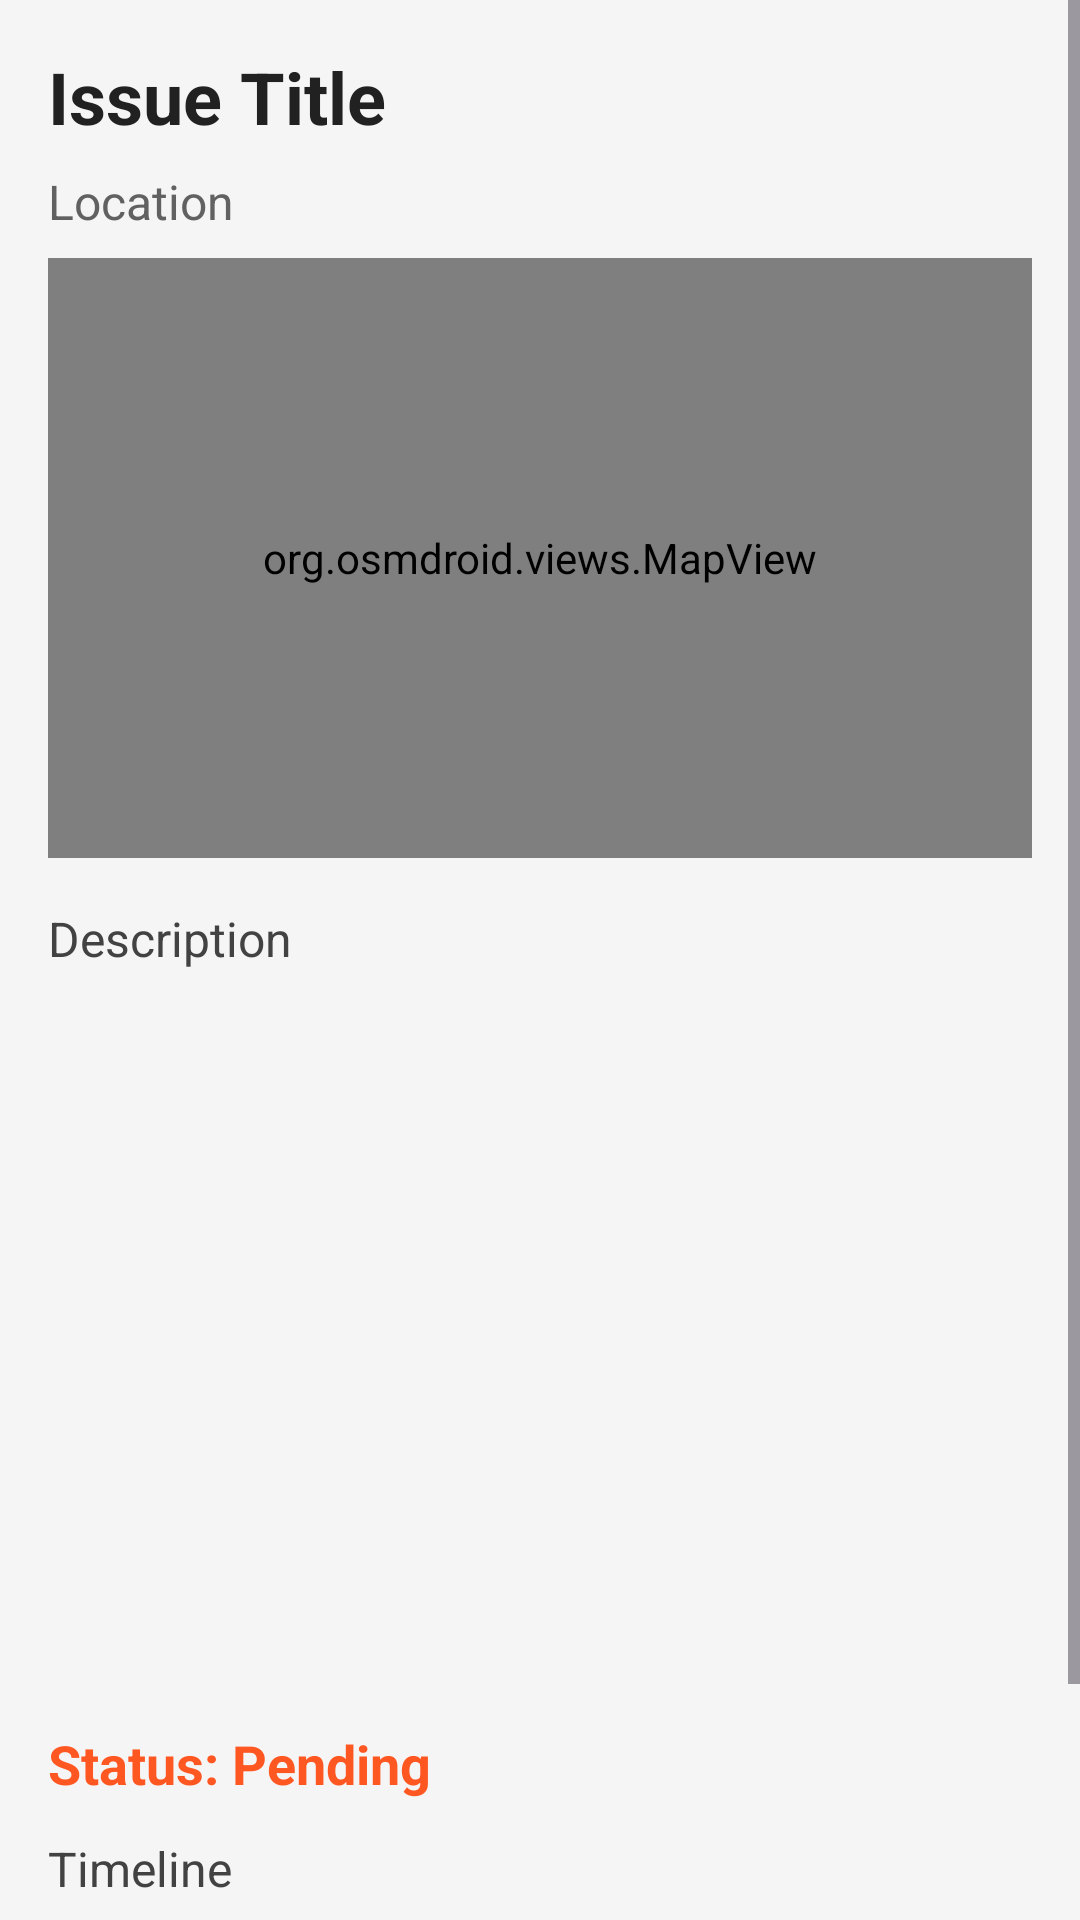

Android layout source for this screen:
<!-- AndroidManifest.xml: application theme Theme.StreetFix -->
<!-- res/layout/activity_issue_detail.xml -->
<ScrollView xmlns:android="http://schemas.android.com/apk/res/android"
    android:layout_width="match_parent"
    android:layout_height="match_parent"
    android:background="#F5F5F5">

    <LinearLayout
        android:layout_width="match_parent"
        android:layout_height="wrap_content"
        android:orientation="vertical"
        android:padding="16dp">

        <TextView
            android:id="@+id/titleText"
            android:layout_width="match_parent"
            android:layout_height="wrap_content"
            android:text="Issue Title"
            android:textSize="24sp"
            android:textStyle="bold"
            android:textColor="#212121"
            android:paddingBottom="8dp"/>

        <TextView
            android:id="@+id/locationText"
            android:layout_width="match_parent"
            android:layout_height="wrap_content"
            android:text="Location"
            android:textSize="16sp"
            android:textColor="#616161"
            android:paddingBottom="8dp"/>

        
        <org.osmdroid.views.MapView
            android:id="@+id/detailMapView"
            android:layout_width="match_parent"
            android:layout_height="200dp"
            android:layout_marginBottom="16dp"/>

        <TextView
            android:id="@+id/descriptionText"
            android:layout_width="match_parent"
            android:layout_height="wrap_content"
            android:text="Description"
            android:textSize="16sp"
            android:textColor="#424242"
            android:paddingBottom="16dp"/>

        <ImageView
            android:id="@+id/detailImage"
            android:layout_width="match_parent"
            android:layout_height="220dp"
            android:scaleType="centerCrop"
            android:background="@drawable/rounded_image"
            android:contentDescription="Selected issue image"
            android:elevation="4dp"/>

        <TextView
            android:id="@+id/statusText"
            android:layout_width="match_parent"
            android:layout_height="wrap_content"
            android:text="Status: Pending"
            android:textSize="18sp"
            android:textStyle="bold"
            android:textColor="#FF5722"
            android:paddingTop="16dp"/>

        
        <TextView
            android:id="@+id/timelineText"
            android:layout_width="match_parent"
            android:layout_height="wrap_content"
            android:text="Timeline"
            android:textSize="16sp"
            android:textColor="#424242"
            android:paddingTop="12dp"
            android:paddingBottom="16dp"/>

        <Button
            android:id="@+id/fixButton"
            android:layout_width="match_parent"
            android:layout_height="wrap_content"
            android:text="Mark as Fixed"
            android:layout_marginTop="16dp"
            android:backgroundTint="#03A9F4"
            android:textColor="#FFFFFF"
            android:padding="12dp"
            android:clipToOutline="true"/>

    </LinearLayout>
</ScrollView>
<!-- resources referenced by this layout -->
<resources>
  <style name="Theme.StreetFix" parent="Base.Theme.StreetFix" />
  <style name="Base.Theme.StreetFix" parent="Theme.Material3.DayNight.NoActionBar">
          
          
      </style>
</resources>
